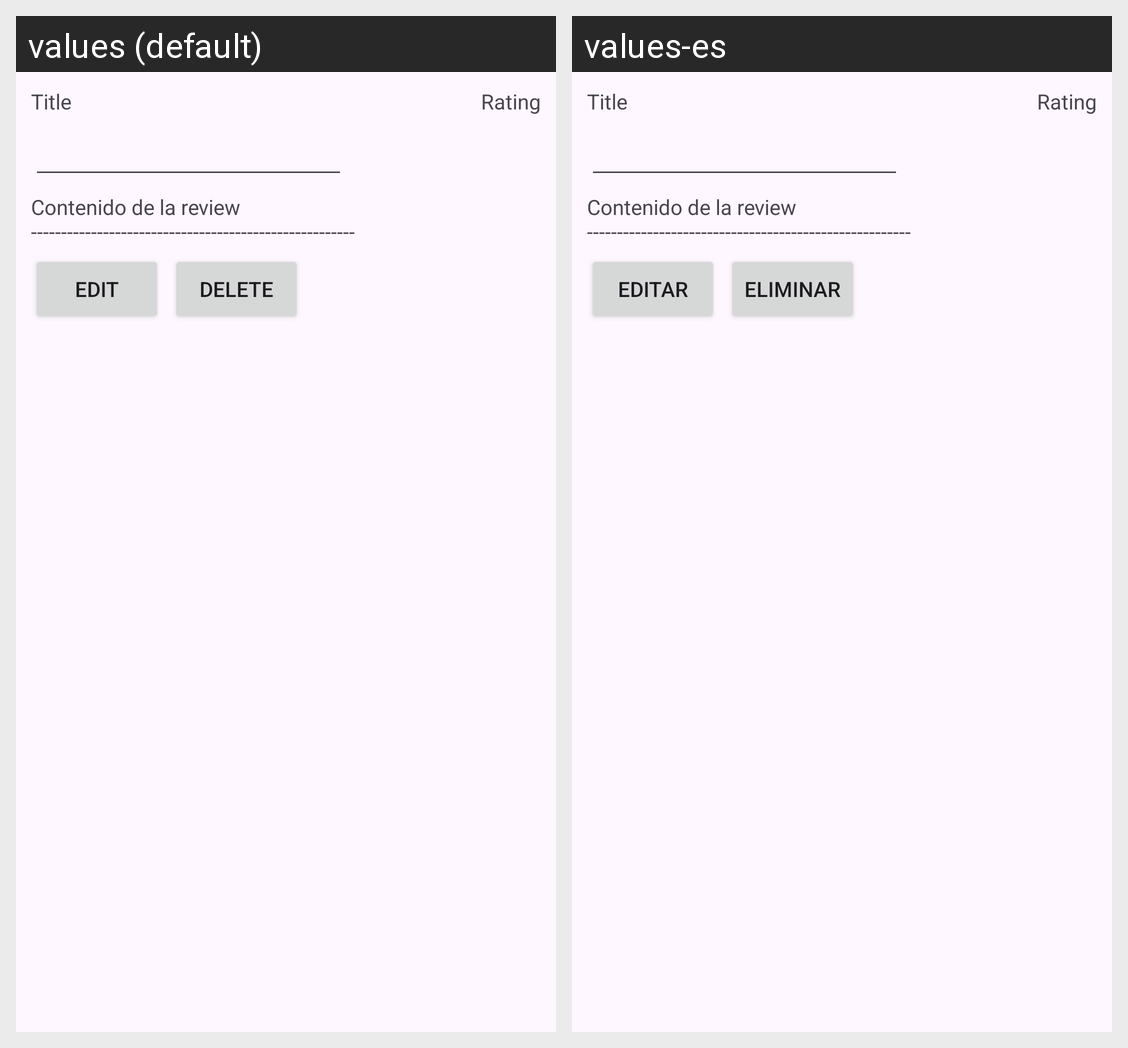

Strings drawn on this Android screen and how each of the app's shown locales translates them:
Android screen res/layout/review.xml rendered under 2 locales, left to right: values (default), values-es. Device: Nexus 5 (rendered at 1080×1920; each locale shown at half size, 540×960, under a caption strip naming it); theme Theme.ComicBookStoresApp.
Strings drawn on this screen, with the default value and each locale's value (text and hints the layout hard-codes, and strings that could not be matched under every locale, appear in the picture but are not listed):

edit
  values: Edit
  values-es: Editar

delete
  values: Delete
  values-es: Eliminar
